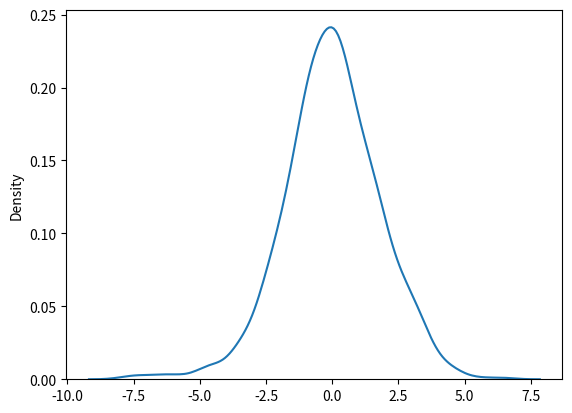

Recreate this plot in Python.
from numpy import random
import matplotlib.pyplot as plt
import seaborn as sns

sns.distplot(random.logistic(size=1000), hist=False)

plt.show()